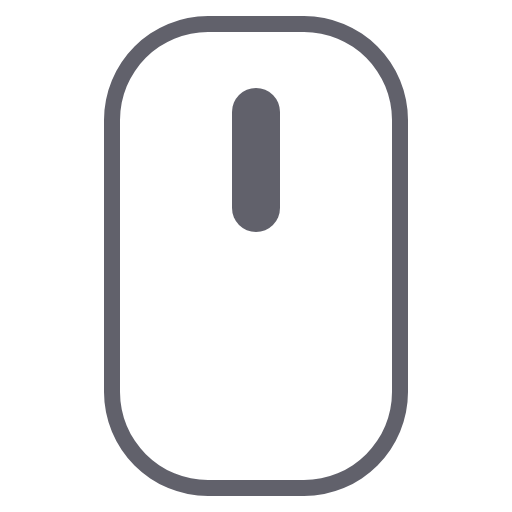
t = 0.00 s
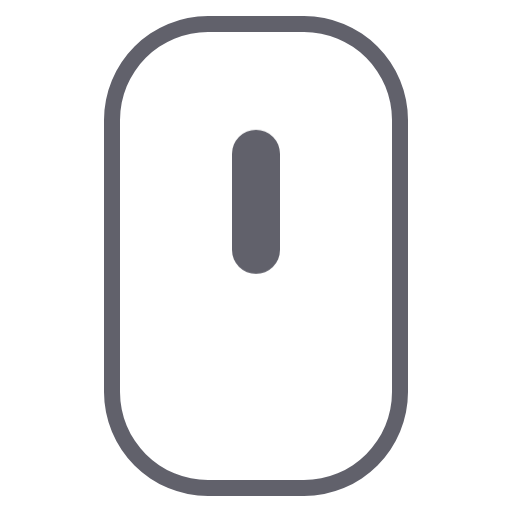
t = 0.13 s
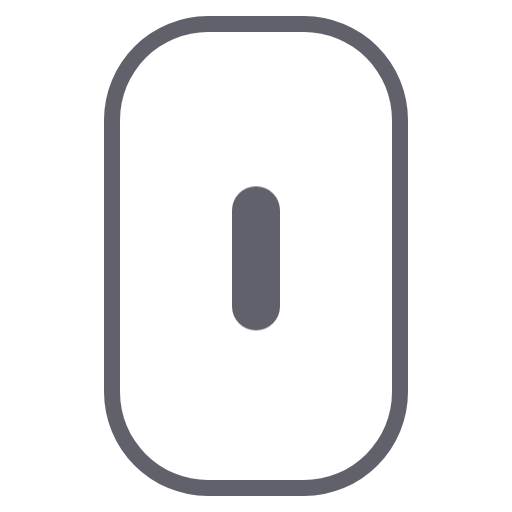
t = 0.38 s
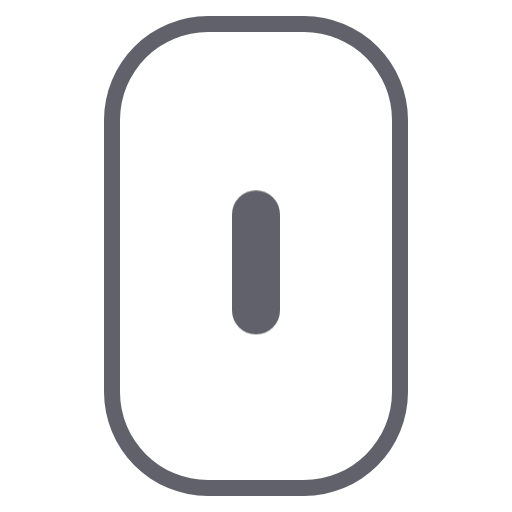
t = 0.50 s
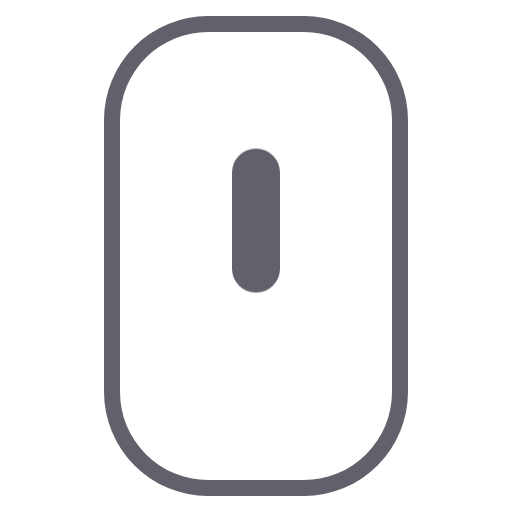
t = 0.63 s
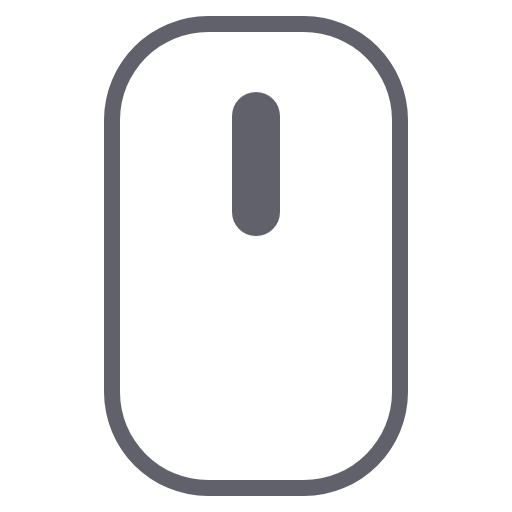
t = 0.88 s

The animated SVG that drew these frames (rendered in a browser with its animation timeline set to each time). Animation: 1 CSS @keyframes rule; one cycle of 1.00 s, repeats indefinitely.

<svg xmlns="http://www.w3.org/2000/svg" height="64" width="64" viewBox="0 0 64 64"><title>mouse anim 2</title><g fill="#61616b" class="nc-icon-wrapper"><g class="nc-loop-mouse-64-icon-f"><path d="M38,62H26A13.015,13.015,0,0,1,13,49V15A13.015,13.015,0,0,1,26,2H38A13.015,13.015,0,0,1,51,15V49A13.015,13.015,0,0,1,38,62ZM26,4A11.013,11.013,0,0,0,15,15V49A11.013,11.013,0,0,0,26,60H38A11.013,11.013,0,0,0,49,49V15A11.013,11.013,0,0,0,38,4Z" fill="#61616b"></path><path d="M32,29a3,3,0,0,1-3-3V14a3,3,0,0,1,6,0V26A3,3,0,0,1,32,29Z" fill="#61616b" data-color="color-2"></path></g><style>.nc-loop-mouse-64-icon-f>:nth-child(2){--animation-duration:1s;transform-origin:50% 50%;animation:nc-loop-mouse-anim var(--animation-duration) infinite}@keyframes nc-loop-mouse-anim{0%,100%{transform:translateY(0)}50%{transform:translateY(20%)}}</style></g></svg>
